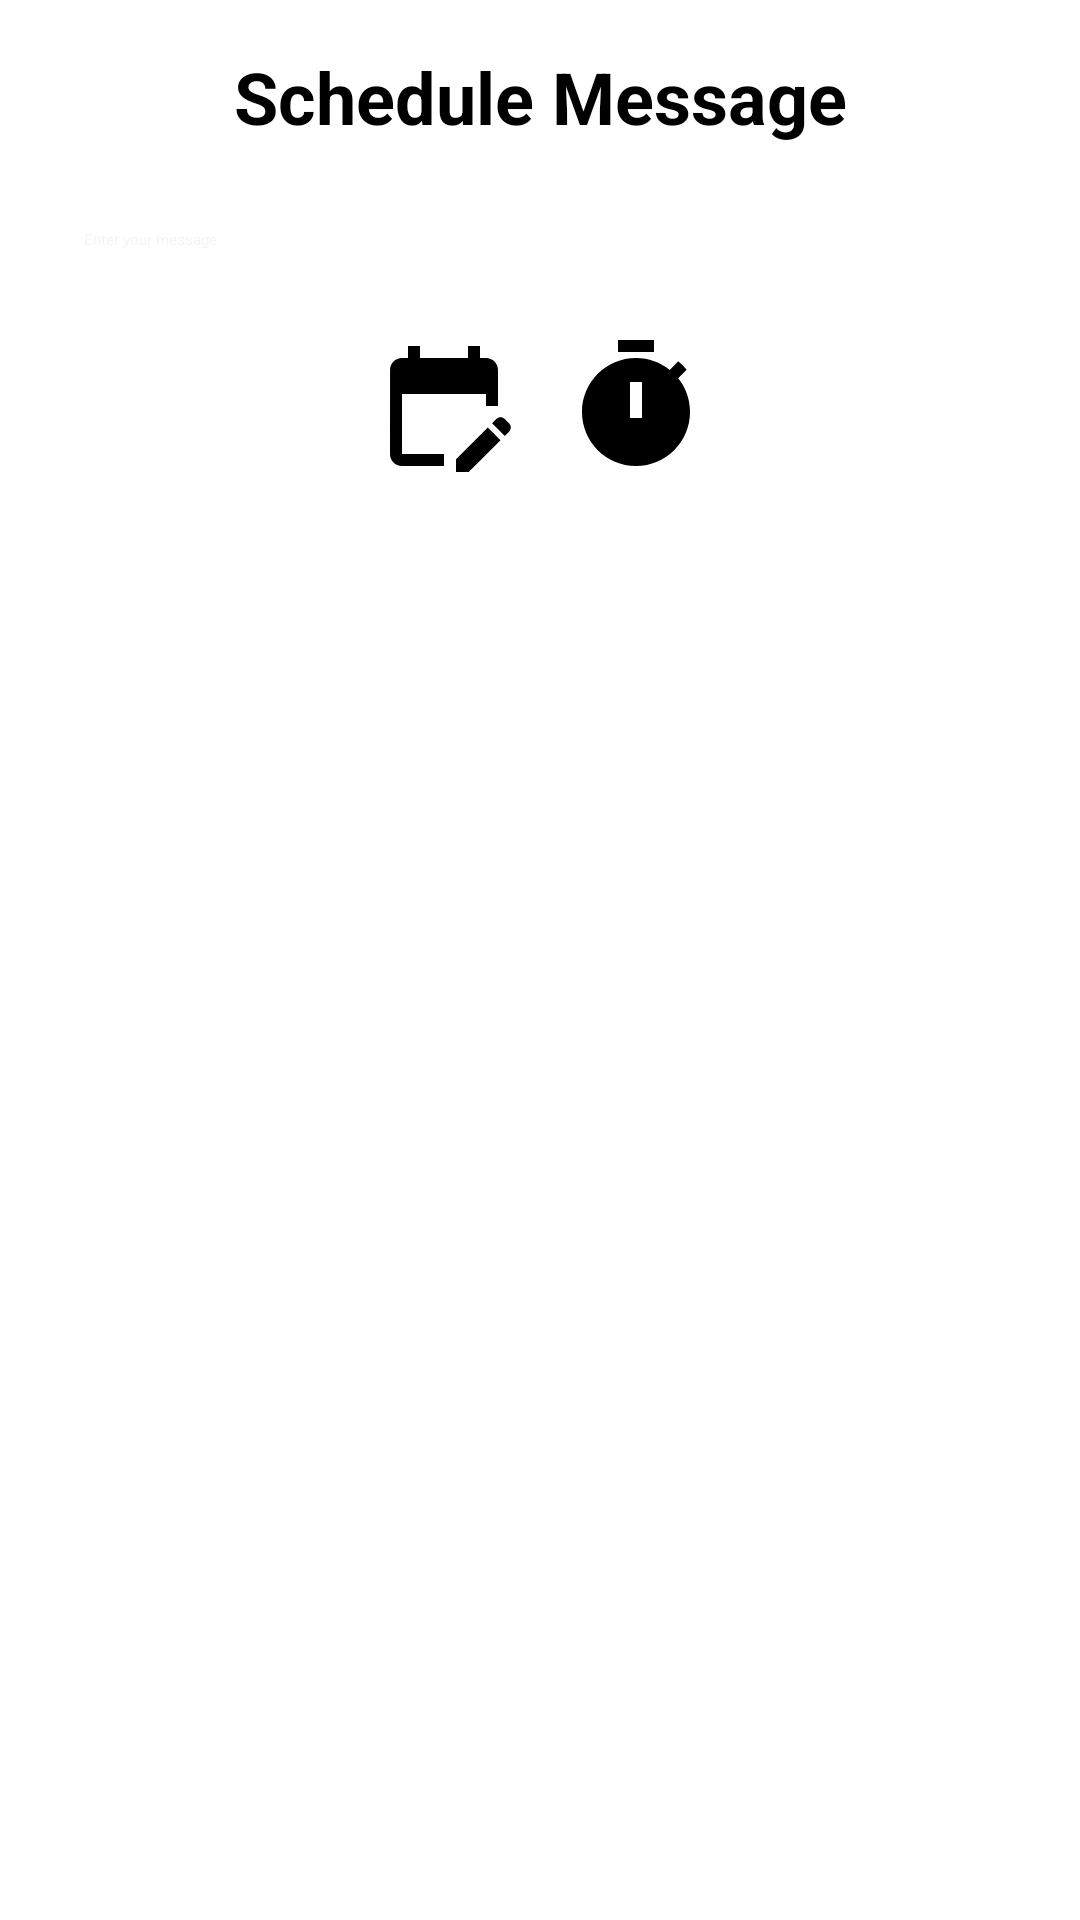

Reconstruct the res/layout file that produces this screen, plus the resources it refers to.
<!-- AndroidManifest.xml: application theme Theme.Converse -->
<!-- res/layout/activity_message_scheduler.xml -->
<?xml version="1.0" encoding="utf-8"?>
<androidx.constraintlayout.widget.ConstraintLayout xmlns:android="http://schemas.android.com/apk/res/android"
    xmlns:app="http://schemas.android.com/apk/res-auto"
    xmlns:tools="http://schemas.android.com/tools"
    android:id="@+id/main"
    android:layout_width="match_parent"
    android:layout_height="match_parent"
    android:background="@color/white"
    tools:context=".Activity.MessageSchedulerActivity">

    
    <androidx.appcompat.widget.Toolbar
        android:id="@+id/schedule_message_toolbar"
        android:layout_width="match_parent"
        android:layout_height="?attr/actionBarSize"
        android:background="#e9e5ed"
        app:layout_constraintEnd_toEndOf="parent"
        app:layout_constraintStart_toStartOf="parent"
        app:layout_constraintTop_toTopOf="parent"
        app:popupTheme="@style/ThemeOverlay.AppCompat.Light" />

    
    <TextView
        android:id="@+id/schedule_heading"
        android:layout_width="wrap_content"
        android:layout_height="wrap_content"
        android:layout_margin="16dp"
        android:text="Schedule Message"
        android:textColor="@color/black"
        android:textSize="24sp"
        android:textStyle="bold"
        app:layout_constraintBottom_toTopOf="@id/message_input"
        app:layout_constraintEnd_toEndOf="parent"
        app:layout_constraintStart_toStartOf="parent"
        app:layout_constraintTop_toBottomOf="@id/schedule_message_toolbar" />

    
    <EditText
        android:id="@+id/message_input"
        android:layout_width="0dp"
        android:layout_height="wrap_content"
        android:layout_margin="16dp"
        android:hint="Enter your message"
        android:padding="12dp"
        android:textColor="@color/black"
        android:textColorHint="@color/grey"
        app:layout_constraintEnd_toEndOf="parent"
        app:layout_constraintStart_toStartOf="parent"
        app:layout_constraintTop_toBottomOf="@id/schedule_heading" />

    <LinearLayout
        android:id="@+id/linearLayout"
        android:layout_width="match_parent"
        android:layout_height="wrap_content"
        android:layout_marginTop="16dp"
        android:gravity="center_horizontal"
        android:orientation="horizontal"
        app:layout_constraintStart_toStartOf="parent"
        app:layout_constraintTop_toBottomOf="@id/message_input">

        <ImageButton
            android:id="@+id/date_picker_icon"
            android:layout_width="48dp"
            android:layout_height="48dp"
            android:background="?attr/selectableItemBackgroundBorderless"
            android:contentDescription="Pick a date"
            android:src="@drawable/baseline_edit_calendar_24" />

        <ImageButton
            android:id="@+id/time_picker_icon"
            android:layout_width="48dp"
            android:layout_height="48dp"
            android:layout_marginStart="16dp"
            android:background="?attr/selectableItemBackgroundBorderless"
            android:contentDescription="Pick a time"
            android:src="@drawable/baseline_timer_24" />
    </LinearLayout>

    <Button
        android:id="@+id/schedule_button"
        android:layout_width="0dp"
        android:layout_height="wrap_content"
        android:layout_marginStart="16dp"
        android:layout_marginTop="16dp"
        android:layout_marginEnd="16dp"
        android:backgroundTint="#43A047"
        android:text="Schedule"
        android:textColor="@color/white"
        app:layout_constraintEnd_toEndOf="parent"
        app:layout_constraintStart_toStartOf="parent"
        app:layout_constraintTop_toBottomOf="@id/linearLayout" />

    
    <Button
        android:id="@+id/cancel_schedule_button"
        android:layout_width="0dp"
        android:layout_height="wrap_content"
        android:layout_marginStart="16dp"
        android:layout_marginTop="8dp"
        android:layout_marginEnd="16dp"
        android:backgroundTint="#E53935"
        android:text="Cancel"
        android:textColor="@color/white"
        app:layout_constraintEnd_toEndOf="parent"
        app:layout_constraintStart_toStartOf="parent"
        app:layout_constraintTop_toBottomOf="@id/schedule_button" />


</androidx.constraintlayout.widget.ConstraintLayout>
<!-- resources referenced by this layout -->
<resources>
  <color name="black">#FF000000</color>
  <color name="grey">#f5f5f5</color>
  <color name="white">#FFFFFFFF</color>
  <!-- drawable baseline_edit_calendar_24 (drawable) -->
  <vector xmlns:android="http://schemas.android.com/apk/res/android"
      android:width="30dp"
      android:height="30dp"
      android:tint="#000000"
      android:viewportWidth="24"
      android:viewportHeight="24">
  
      <path
          android:fillColor="@android:color/white"
          android:pathData="M12,22H5c-1.11,0 -2,-0.9 -2,-2L3.01,6c0,-1.1 0.88,-2 1.99,-2h1V2h2v2h8V2h2v2h1c1.1,0 2,0.9 2,2v6h-2v-2H5v10h7V22zM22.13,16.99l0.71,-0.71c0.39,-0.39 0.39,-1.02 0,-1.41l-0.71,-0.71c-0.39,-0.39 -1.02,-0.39 -1.41,0l-0.71,0.71L22.13,16.99zM21.42,17.7l-5.3,5.3H14v-2.12l5.3,-5.3L21.42,17.7z" />
  
  </vector>
  <!-- drawable baseline_timer_24 (drawable) -->
  <vector xmlns:android="http://schemas.android.com/apk/res/android"
      android:width="30dp"
      android:height="30dp"
      android:tint="#000000"
      android:viewportWidth="24"
      android:viewportHeight="24">
  
      <path
          android:fillColor="@android:color/white"
          android:pathData="M9,1h6v2h-6z" />
  
      <path
          android:fillColor="@android:color/white"
          android:pathData="M19.03,7.39l1.42,-1.42c-0.43,-0.51 -0.9,-0.99 -1.41,-1.41l-1.42,1.42C16.07,4.74 14.12,4 12,4c-4.97,0 -9,4.03 -9,9c0,4.97 4.02,9 9,9s9,-4.03 9,-9C21,10.88 20.26,8.93 19.03,7.39zM13,14h-2V8h2V14z" />
  
  </vector>
  <style name="Theme.Converse" parent="Base.Theme.Converse">
          
          <item name="android:navigationBarColor">@android:color/transparent</item>
          <item name="android:statusBarColor">@android:color/transparent</item>
          <item name="android:windowLightStatusBar">?attr/isLightTheme</item>
      </style>
</resources>
